3-way image classification set "datasets" from GitHub (chinmoy12c/spsVision); label vocabulary: paper, scissor, stone.

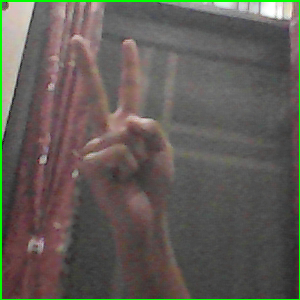
Label: scissor

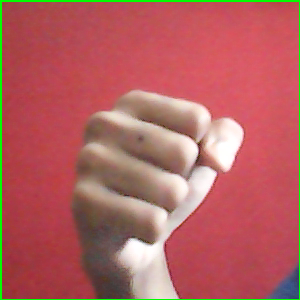
Label: stone

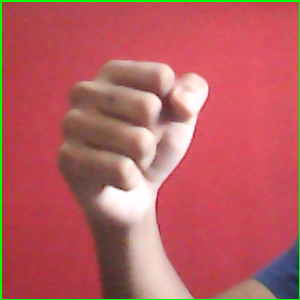
Label: stone

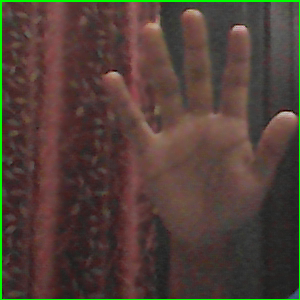
Label: paper

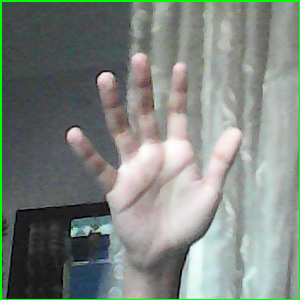
Label: paper

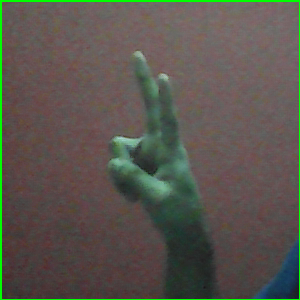
Label: scissor
